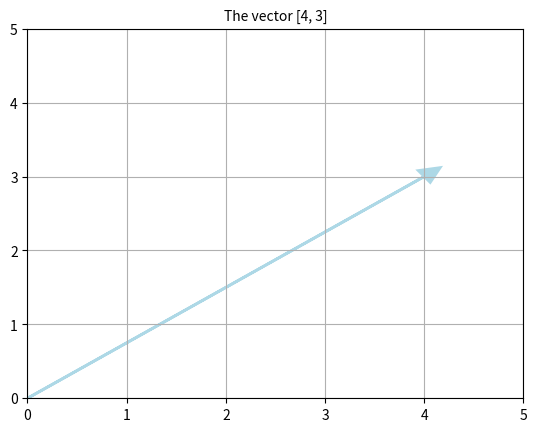

The matplotlib source for this figure:
from matplotlib import pyplot as plt
import numpy as np

def plotvector(x, y, a, b, c, d, title, filename):
    ax = plt.axes()
    ax.arrow(0, 0, x, y, head_width=0.2, head_length=0.2, linewidth=2, color='lightblue')
    plt.grid()
    plt.xlim(a, b)
    plt.ylim(c, d)
    plt.title(title, fontsize=10)
    plt.savefig(filename, bbox_inches='tight')
    plt.show()
    plt.close()

def main():
    plotvector(4, 3, 0, 5, 0, 5, 'The vector [4, 3]', 'vector43.png')

if __name__ == '__main__':
    main()
